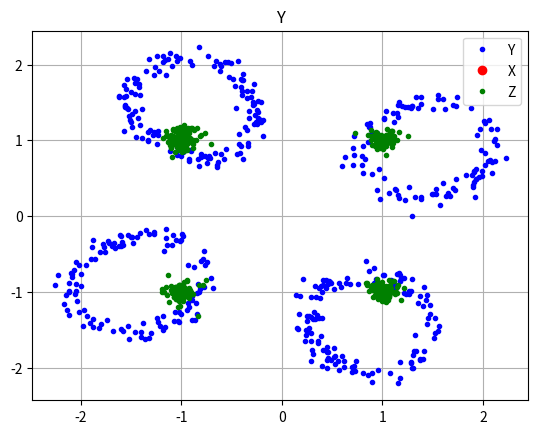
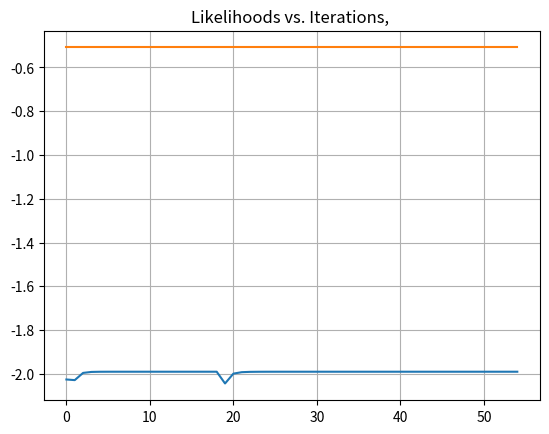

Source code (Python) for these figures, in order: (Note: this script raises an exception after producing the figures.)
import numpy as np 
import matplotlib.pyplot as plt

N = 512
L = 4
K = 4

SYMBOLS = np.array([1+1j, -1+1j, 1-1j, -1-1j])

n_sigma2 = 0.01

# channel parameters
c_sigma = 0.5 ** 0.5 	
lambda_ = 1
p = np.exp(-lambda_ * (np.arange(1,L+1) - 1)).reshape((L,1))
a = np.random.normal(0, c_sigma, (L,1))
b = np.random.normal(0, c_sigma, (L,1))
norm_p = np.sum(p**2)
# h0 is the true channel impulse response vector
h0 = ((a + 1j*b)*p)/norm_p	# h[k] = (a[k] + jb[k])p[k] / norm(p)

def plot_channel(hplot, label):
	plt.figure()
	plt.subplot(2,1,1)
	plt.title(label + ' Real and Imaginary')
	plt.grid(True)
	plt.stem([(hh[0]).real for hh in h0], linefmt='g-', markerfmt='go', label='Original', use_line_collection=True)
	plt.stem([(hh[0]).real for hh in hplot], linefmt='r:', markerfmt='ro', label=label, use_line_collection=True)
	plt.legend(loc='upper right')
	plt.subplot(2,1,2)
	plt.grid(True)
	plt.stem([(hh[0]).imag for hh in h0], linefmt='g-', markerfmt='go', label='Original', use_line_collection=True)
	plt.stem([(hh[0]).imag for hh in hplot], linefmt='r:', markerfmt='ro', label=label, use_line_collection=True)
	plt.legend(loc='upper right')


# Fourier Matrix
F = np.array([ [ np.exp((np.pi*2j*i*j)/N) for j in range(L)] for i in range(N)])
FH = F.conjugate().T

def P_gaussian(y, h, x, sigma2, beta):
	N = y.size
	dist2 = np.abs((x*(F.dot(h)) - y)).reshape(N)**2
	val = ((1/(2*np.pi*sigma2)**0.5)*np.exp(-dist2/2/sigma2))**beta
	return val

def likelihood(y, h, nus, sigma2, K, beta):
	ll = 0
	for k in range(K):
		ll += (nus[k]**beta)*P_gaussian(y, h, SYMBOLS[k], sigma2, beta)
	return ll



def solve(y, K, L, betas=[0.6, 0.8, 1], c_sigma_est=1, lambda_est=0, thresh=1e-10, max_steps=5000, tolerance_history_thresh=1e-2, history_length=50):

	N = y.size
	nu_est = np.array([1./K for j in range(K)])
	p = np.exp(-lambda_est * (np.arange(1,L+1) - 1)).reshape((L,1))
	a = np.random.normal(0, c_sigma_est, (L,1))
	b = np.random.normal(0, c_sigma_est, (L,1))

	# initialization
	h_est = ((a + 1j*b)*p)/(np.sum(p**2))

	sigma2_est = np.sum(np.abs(y)**2)/N
	print('init', sigma2_est)

	likelihoods = []; beta_step = []; steps = 0;
	h_ests = [h_est.copy()]

	actual_likelihood = np.sum(np.log(likelihood(y, h0, np.array([0.25, 0.25, 0.25, 0.25]) , n_sigma2, K, 1) + 1e-11))/N
	likelihoods.append(np.sum(np.log(likelihood(y, h_est, nu_est, sigma2_est, K, 1) + 1e-11))/N)
	
	for beta in betas:
		print('Maximization for beta = {}'.format(beta))

		if beta!=1:
			h_est += 1*np.random.randn(L,1)

		llh_01 = likelihood(y, h_est, nu_est, sigma2_est, K, 1)
		llh_1 = likelihood(y, h_est, nu_est, sigma2_est, K, beta)

		# define h[k, i] = probability that xi belongs to class k
		# however, the following is being done for numerical stability
		q = np.array([(nu_est[k]**beta)*P_gaussian(y, h_est, SYMBOLS[k], sigma2_est, beta)/(llh_1+1e-9) for k in range(K-1)])
		q = np.append(q, [(1 - np.sum(q, axis=0))], axis=0)
		
		tolerance_history = np.ones(history_length)
		ll_history = np.ones(history_length)

		if beta == 1:
			thresh = 1e-10
			tolerance_history_thresh = 1e-7

		while tolerance_history[-1] >= thresh and steps <= max_steps:
			steps += 1
			print("Step {}".format(steps), end='\r')
			llh_00 = llh_01.copy()
			llh_0 = llh_1.copy()

			temp = np.zeros((N,1), dtype=np.complex128)
			temp1 = np.zeros((N,1), dtype=np.complex128)
			for k in range(K):
				temp += np.conjugate(SYMBOLS[k])*y*(q[k].reshape((N, 1)))
				temp1 += (np.abs(SYMBOLS[k])**2)*(q[k].reshape((N,1)) + 1e-9)
				nu_est[k] = np.sum(q[k])/N

			# print('temp', temp)
			# print('temp1', temp1)

			mat = np.linalg.inv(FH.dot(np.diag(temp1.reshape(N)).dot(F)))
			h_est = mat.dot(FH.dot(temp))

			for k in range(K):
				sigma2_est += np.sum((np.abs(SYMBOLS[k]*F.dot(h_est)-y)**2)*q[k].reshape((N,1)))
			sigma2_est /= N

			llh_01 = likelihood(y, h_est, nu_est, sigma2_est, K, 1)
			llh_1 = likelihood(y, h_est, nu_est, sigma2_est, K, beta)

			if np.max(tolerance_history) <= tolerance_history_thresh:
				h_est += 1*np.random.randn(L,1)

			# The following is being done for numerical stability
			q = np.array([(nu_est[k]**beta)*P_gaussian(y, h_est, SYMBOLS[k], sigma2_est, beta)/(llh_1+1e-9) for k in range(K-1)])
			q = np.append(q, [(1 - np.sum(q, axis=0))], axis=0)

			log_ll0 = np.log(llh_00 + 1e-11)
			log_ll1 = np.log(llh_01 + 1e-11)
			tolerance = np.abs(((log_ll0-log_ll1)/log_ll1))
			tolerance_history = np.append(tolerance_history[1:], [np.max(tolerance)])

			likelihoods.append(np.sum(log_ll1)/N) 
			ll_history = np.append(ll_history[1:], [likelihoods[-1]-likelihoods[-2]])

			# if oscillations take place
			if np.where(ll_history < 0)[0].size >= 33 and ll_history[-1]>0:
				if beta != 1:
					print('ll break')
					break
				else:
					h_est += 1e-3*np.random.randn(L,1)
			h_ests.append(h_est.copy())

		print("Steps {} ".format(steps))
		beta_step.append((beta, steps-1))
		# print('Beta: {} --- alpha_est: {}, mu_est: {}, sigma_est: {}'.format(beta, alpha_ests, mu_est, sigma_est))
	return h_ests, sigma2_est, nu_est, beta_step, likelihoods, actual_likelihood

X = np.array([SYMBOLS[int(np.random.rand()*K)] for i in range(N)]).reshape((N,1))
y = X*(F.dot(h0)) + (0.5**0.5)*(np.random.normal(0, n_sigma2**0.5, (N,1)) + 1j*np.random.normal(0, n_sigma2**0.5, (N,1))) # process noise


h_ests, sigma2_est, nu_est, beta_step, likelihoods, actual_likelihood = solve(y, K, L)
print('sigma2_est', sigma2_est)
print('nu_est', nu_est)
print('h_est', h_ests[-1])

plt.figure('Y')
plt.title('Y')
plt.plot(np.real(y), np.imag(y), 'b.', label='Y')
plt.plot(np.real(X), np.imag(X), 'ro', label='X')
Z = y/(F.dot(h0))
plt.plot(np.real(Z), np.imag(Z), 'g.', label='Z')
plt.grid(True)
plt.legend(loc='upper right')



plt.figure('Likelihood')
plt.title(r'Likelihoods vs. Iterations, ')#$(\mu_1,\mu_2)=($'+str(-mu_iter)+','+str(mu_iter)+')')
plt.plot(likelihoods)
plt.plot(np.repeat(actual_likelihood,len(likelihoods)), label='Actual')	
plt.grid(True)

plot_channel(h_ests[-1], 'Est')

plt.show()
